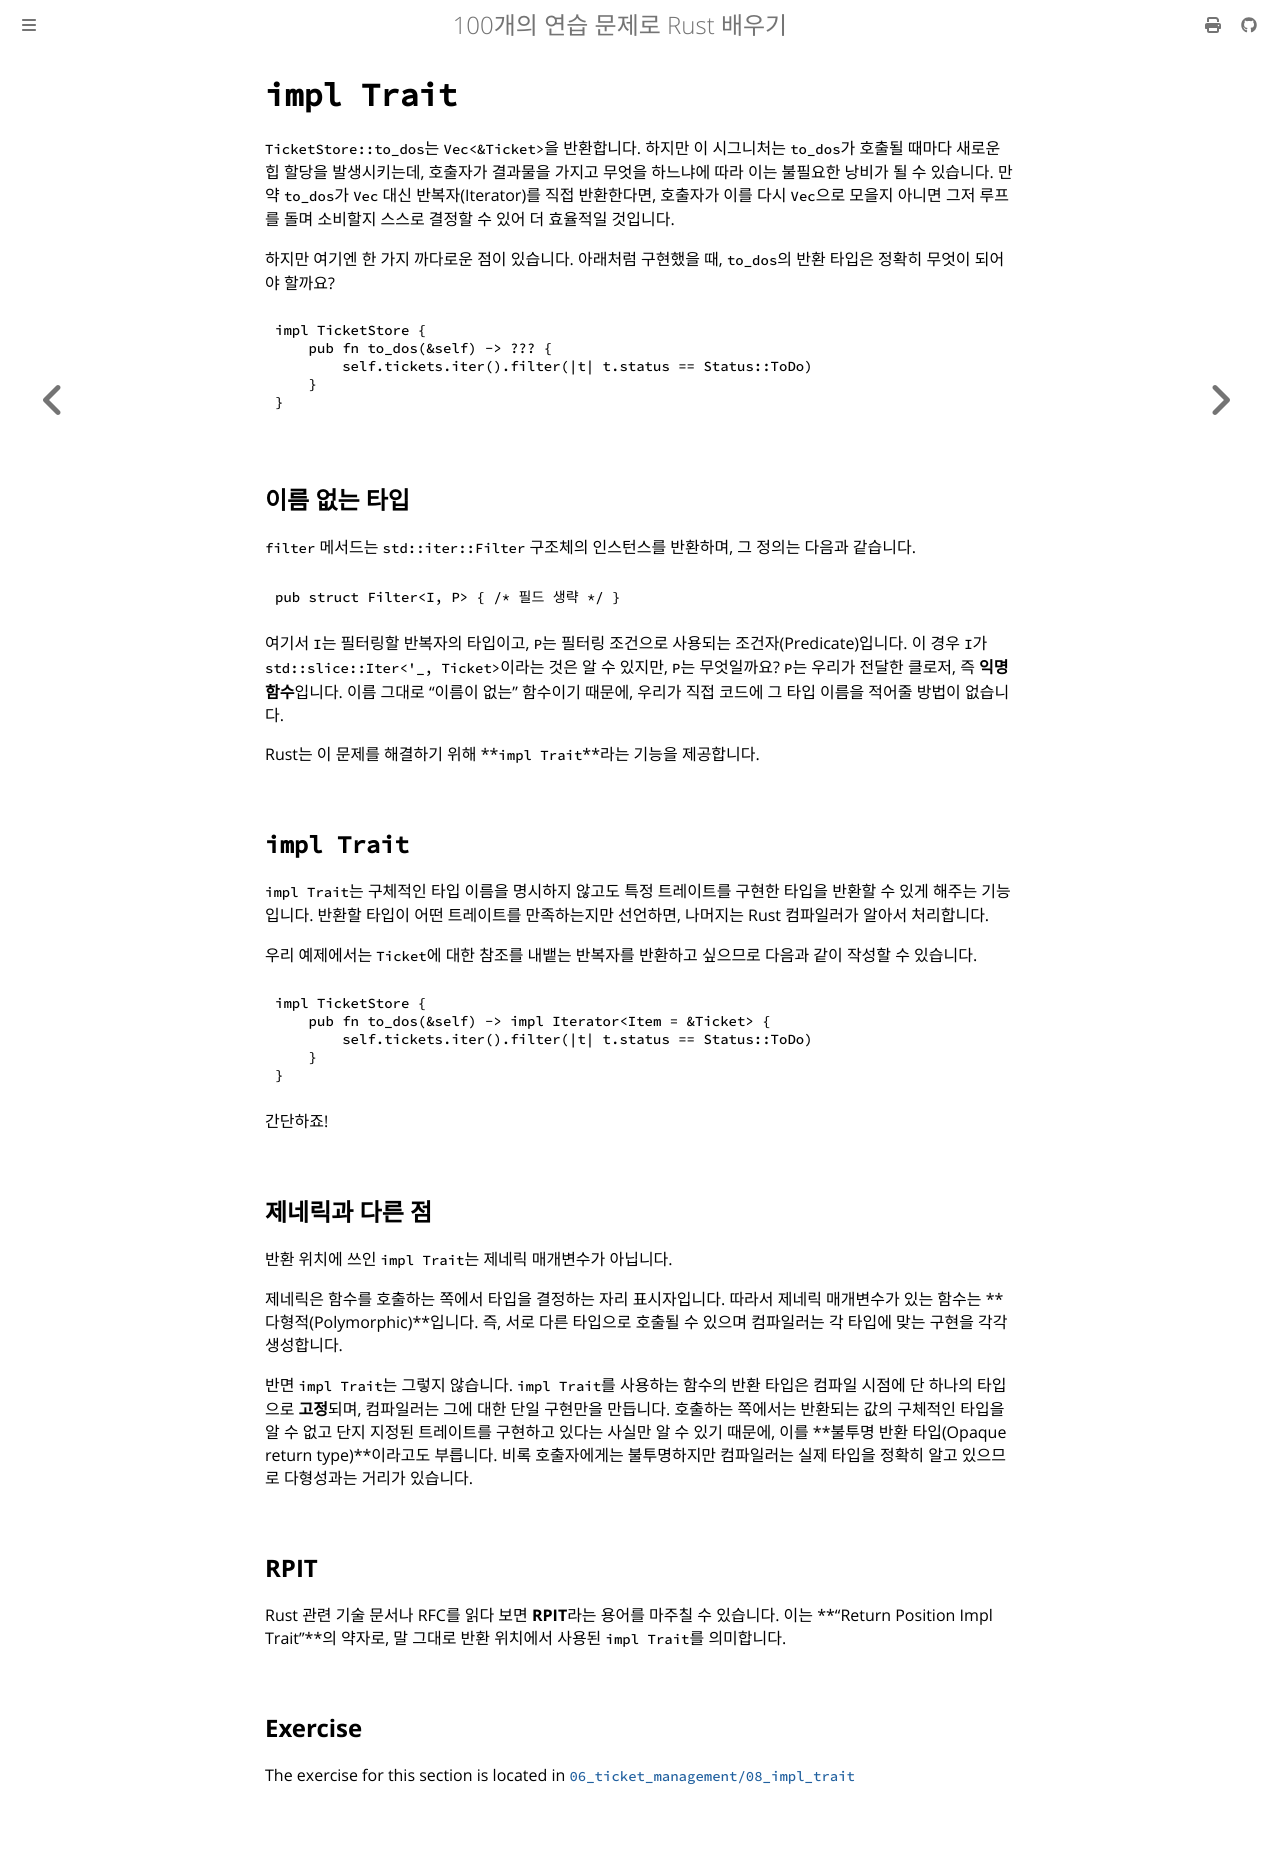

repository: partrita/100-exercises-to-learn-rust · page: 06_ticket_management/08_impl_trait.html · generator: mdbook

# `impl Trait`

`TicketStore::to_dos`는 `Vec<&Ticket>`을 반환합니다. 하지만 이 시그니처는 `to_dos`가 호출될 때마다 새로운 힙 할당을 발생시키는데, 호출자가 결과물을 가지고 무엇을 하느냐에 따라 이는 불필요한 낭비가 될 수 있습니다. 만약 `to_dos`가 `Vec` 대신 반복자(Iterator)를 직접 반환한다면, 호출자가 이를 다시 `Vec`으로 모을지 아니면 그저 루프를 돌며 소비할지 스스로 결정할 수 있어 더 효율적일 것입니다.

하지만 여기엔 한 가지 까다로운 점이 있습니다. 아래처럼 구현했을 때, `to_dos`의 반환 타입은 정확히 무엇이 되어야 할까요?

```rust
impl TicketStore {
    pub fn to_dos(&self) -> ??? {
        self.tickets.iter().filter(|t| t.status == Status::ToDo)
    }
}
```

## 이름 없는 타입

`filter` 메서드는 `std::iter::Filter` 구조체의 인스턴스를 반환하며, 그 정의는 다음과 같습니다.

```rust
pub struct Filter<I, P> { /* 필드 생략 */ }
```

여기서 `I`는 필터링할 반복자의 타입이고, `P`는 필터링 조건으로 사용되는 조건자(Predicate)입니다. 이 경우 `I`가 `std::slice::Iter<'_, Ticket>`이라는 것은 알 수 있지만, `P`는 무엇일까요? `P`는 우리가 전달한 클로저, 즉 **익명 함수**입니다. 이름 그대로 "이름이 없는" 함수이기 때문에, 우리가 직접 코드에 그 타입 이름을 적어줄 방법이 없습니다.

Rust는 이 문제를 해결하기 위해 **`impl Trait`**라는 기능을 제공합니다.

## `impl Trait`

`impl Trait`는 구체적인 타입 이름을 명시하지 않고도 특정 트레이트를 구현한 타입을 반환할 수 있게 해주는 기능입니다. 반환할 타입이 어떤 트레이트를 만족하는지만 선언하면, 나머지는 Rust 컴파일러가 알아서 처리합니다.

우리 예제에서는 `Ticket`에 대한 참조를 내뱉는 반복자를 반환하고 싶으므로 다음과 같이 작성할 수 있습니다.

```rust
impl TicketStore {
    pub fn to_dos(&self) -> impl Iterator<Item = &Ticket> {
        self.tickets.iter().filter(|t| t.status == Status::ToDo)
    }
}
```

간단하죠!

## 제네릭과 다른 점

반환 위치에 쓰인 `impl Trait`는 제네릭 매개변수가 아닙니다.

제네릭은 함수를 호출하는 쪽에서 타입을 결정하는 자리 표시자입니다. 따라서 제네릭 매개변수가 있는 함수는 **다형적(Polymorphic)**입니다. 즉, 서로 다른 타입으로 호출될 수 있으며 컴파일러는 각 타입에 맞는 구현을 각각 생성합니다.

반면 `impl Trait`는 그렇지 않습니다. `impl Trait`를 사용하는 함수의 반환 타입은 컴파일 시점에 단 하나의 타입으로 **고정**되며, 컴파일러는 그에 대한 단일 구현만을 만듭니다. 호출하는 쪽에서는 반환되는 값의 구체적인 타입을 알 수 없고 단지 지정된 트레이트를 구현하고 있다는 사실만 알 수 있기 때문에, 이를 **불투명 반환 타입(Opaque return type)**이라고도 부릅니다. 비록 호출자에게는 불투명하지만 컴파일러는 실제 타입을 정확히 알고 있으므로 다형성과는 거리가 있습니다.

## RPIT

Rust 관련 기술 문서나 RFC를 읽다 보면 **RPIT**라는 용어를 마주칠 수 있습니다. 이는 **"Return Position Impl Trait"**의 약자로, 말 그대로 반환 위치에서 사용된 `impl Trait`를 의미합니다.
